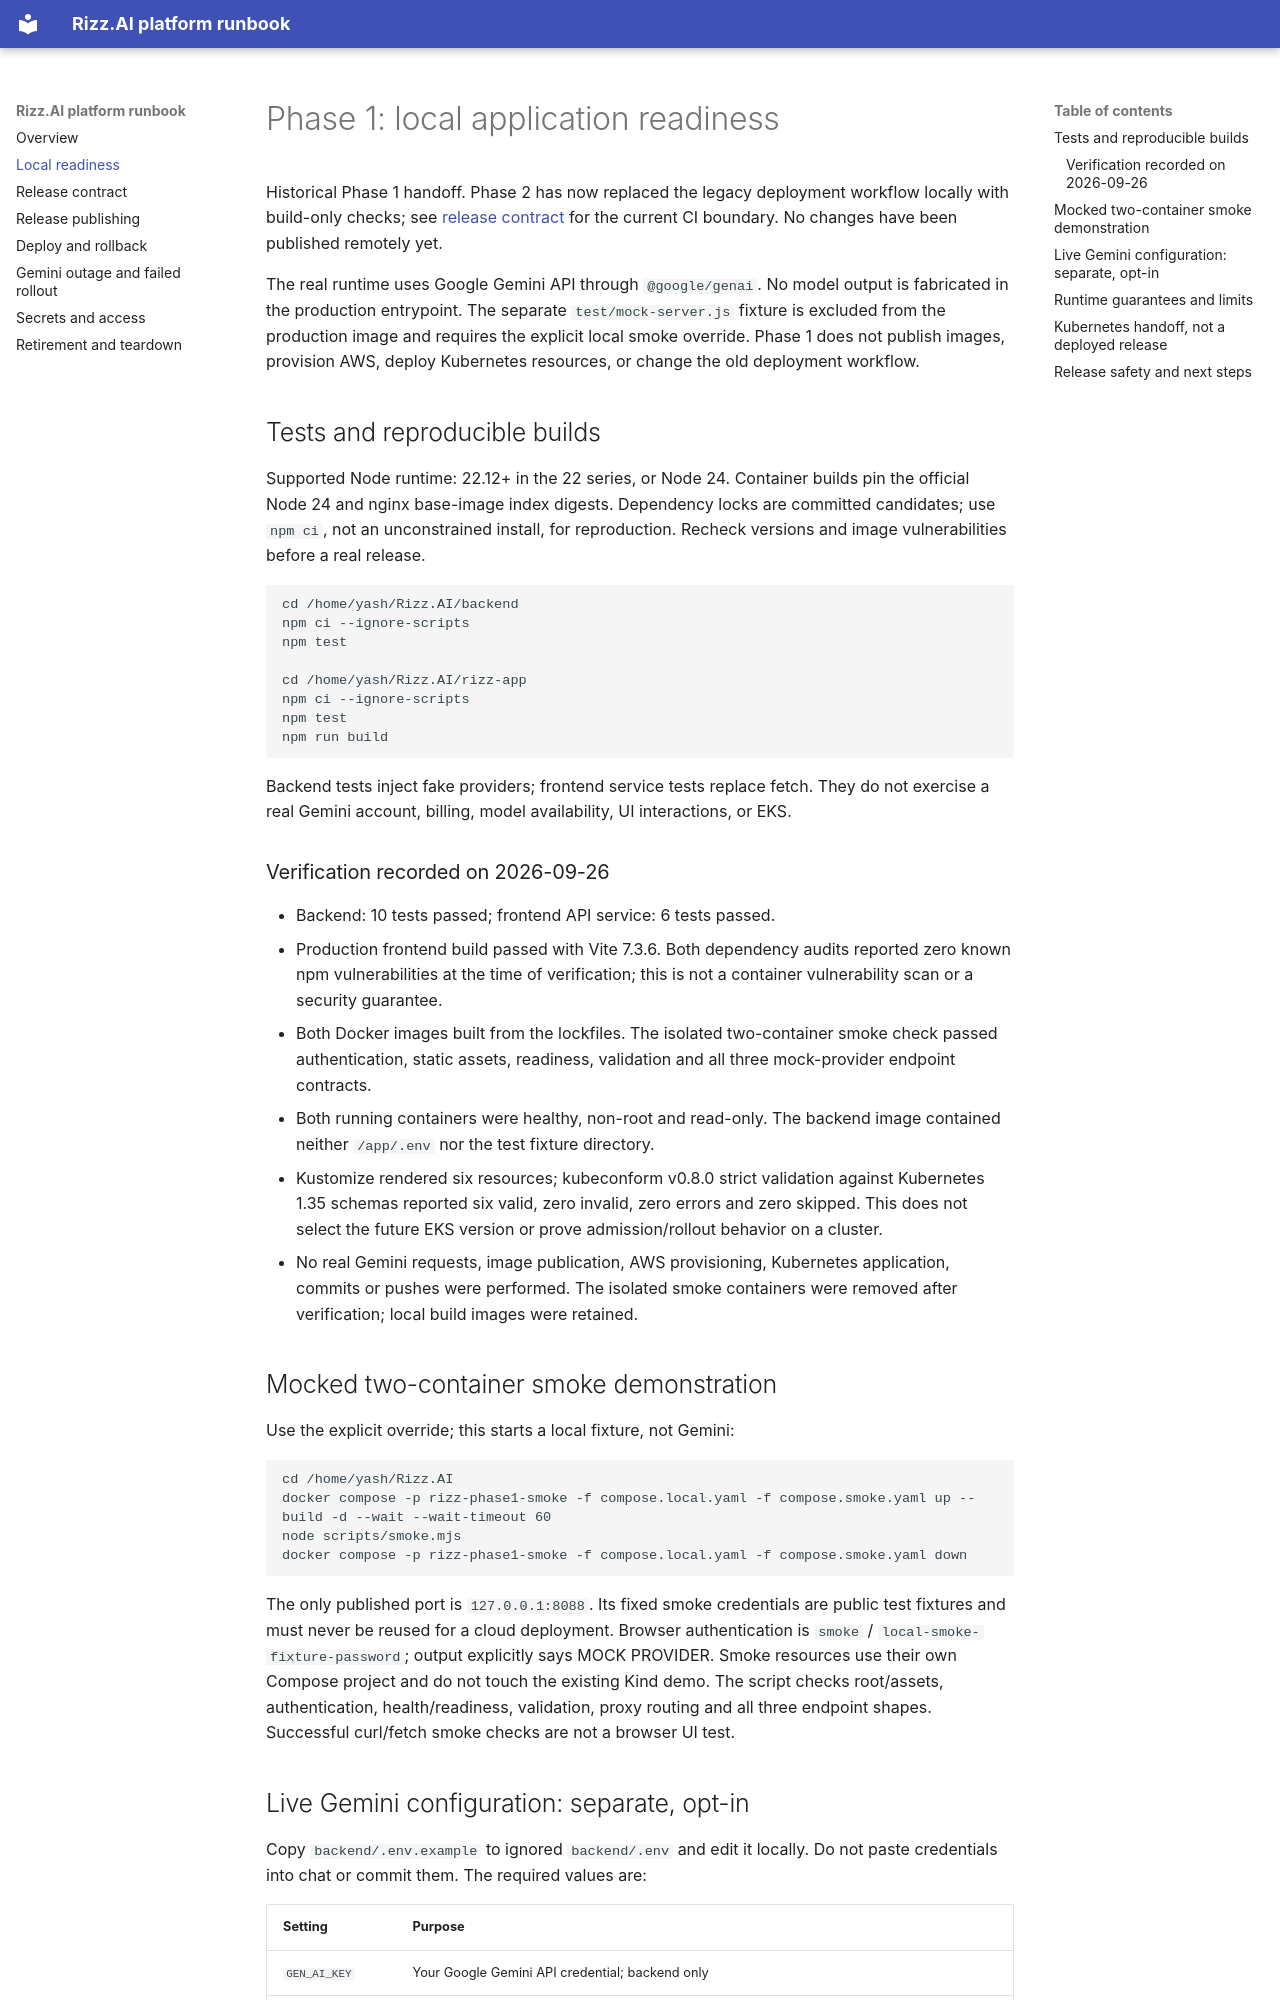

repository: YASHMAHAKAL/Rizz.AI · page: platform-phase-1/index.html · generator: mkdocs

# Phase 1: local application readiness

Historical Phase 1 handoff. Phase 2 has now replaced the legacy deployment workflow locally with build-only checks; see [release contract](release-contract.md) for the current CI boundary. No changes have been published remotely yet.

The real runtime uses Google Gemini API through `@google/genai`. No model output is fabricated in the production entrypoint. The separate `test/mock-server.js` fixture is excluded from the production image and requires the explicit local smoke override. Phase 1 does not publish images, provision AWS, deploy Kubernetes resources, or change the old deployment workflow.

## Tests and reproducible builds

Supported Node runtime: 22.12+ in the 22 series, or Node 24. Container builds pin the official Node 24 and nginx base-image index digests. Dependency locks are committed candidates; use `npm ci`, not an unconstrained install, for reproduction. Recheck versions and image vulnerabilities before a real release.

```bash
cd /home/yash/Rizz.AI/backend
npm ci --ignore-scripts
npm test

cd /home/yash/Rizz.AI/rizz-app
npm ci --ignore-scripts
npm test
npm run build
```

Backend tests inject fake providers; frontend service tests replace fetch. They do not exercise a real Gemini account, billing, model availability, UI interactions, or EKS.

### Verification recorded on 2026-09-26

- Backend: 10 tests passed; frontend API service: 6 tests passed.
- Production frontend build passed with Vite 7.3.6. Both dependency audits reported zero known npm vulnerabilities at the time of verification; this is not a container vulnerability scan or a security guarantee.
- Both Docker images built from the lockfiles. The isolated two-container smoke check passed authentication, static assets, readiness, validation and all three mock-provider endpoint contracts.
- Both running containers were healthy, non-root and read-only. The backend image contained neither `/app/.env` nor the test fixture directory.
- Kustomize rendered six resources; kubeconform v0.8.0 strict validation against Kubernetes 1.35 schemas reported six valid, zero invalid, zero errors and zero skipped. This does not select the future EKS version or prove admission/rollout behavior on a cluster.
- No real Gemini requests, image publication, AWS provisioning, Kubernetes application, commits or pushes were performed. The isolated smoke containers were removed after verification; local build images were retained.

## Mocked two-container smoke demonstration

Use the explicit override; this starts a local fixture, not Gemini:

```bash
cd /home/yash/Rizz.AI
docker compose -p rizz-phase1-smoke -f compose.local.yaml -f compose.smoke.yaml up --build -d --wait --wait-timeout 60
node scripts/smoke.mjs
docker compose -p rizz-phase1-smoke -f compose.local.yaml -f compose.smoke.yaml down
```

The only published port is `127.0.0.1:8088`. Its fixed smoke credentials are public test fixtures and must never be reused for a cloud deployment. Browser authentication is `smoke` / `local-smoke-fixture-password`; output explicitly says MOCK PROVIDER. Smoke resources use their own Compose project and do not touch the existing Kind demo. The script checks root/assets, authentication, health/readiness, validation, proxy routing and all three endpoint shapes. Successful curl/fetch smoke checks are not a browser UI test.
